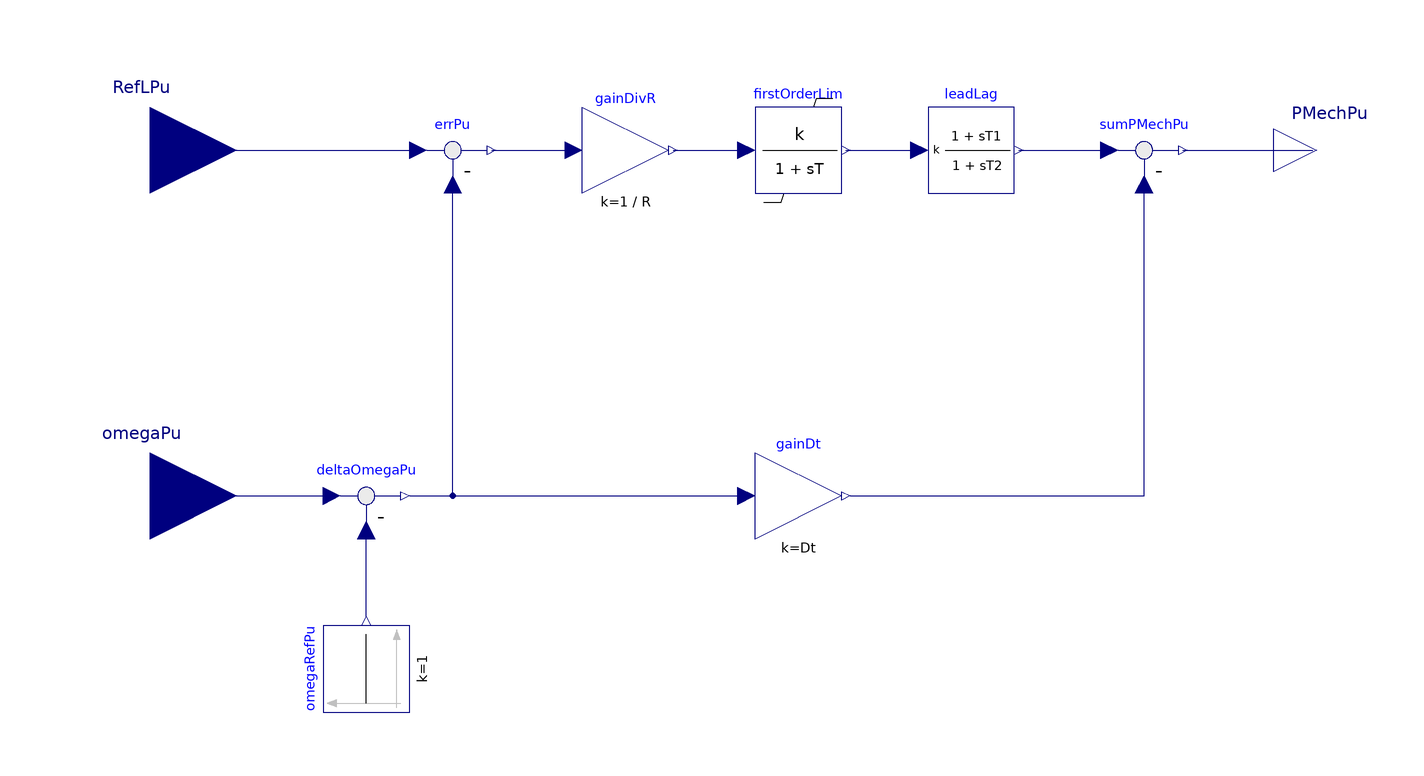

The component connection diagram of the Modelica model below, drawn from its own Placement and Line annotations.

model IEEE_TGOV1 "Simple Steam Turbine Governor - IEEE type TGOV1"
  extends Controls.BaseClasses.BaseControllerFramework;

  parameter SI.PerUnit VMax = 1 "Maximum gate limit in p.u.";
  parameter SI.PerUnit VMin = 0 "Minimum gate limit in p.u.";
  parameter SI.PerUnit R = 0.05 "Controller Droop";
  parameter SI.PerUnit Dt = 0 "Frictional losses factor";
  parameter SI.Time T1 = 0.5 "Governor time constant";
  parameter SI.Time T2 = 3 "Turbine derivative time constant";
  parameter SI.Time T3 = 10 "Turbine delay time constant";
  parameter SI.PerUnit PMechPuStart = 1 "Required start value of PmechPu when fixInitialControlledVariable = true" annotation(Dialog(enable = fixInitialControlledVariable));
  parameter SI.PerUnit oversaturationPu = 0.1 "abs(u-usat)/(Vmax-Vmin) in case of saturated initial condition" annotation(Dialog(enable = fixInitialControlledVariable));
  final parameter Real delta = (firstOrderLim.yMax - firstOrderLim.yMin)*oversaturationPu "Actuator saturation margin";

  Modelica.Blocks.Interfaces.RealInput RefLPu "Reference frequency/load input [pu]" annotation(
    Placement(visible = true, transformation(origin = {-140, 50}, extent = {{-20, -20}, {20, 20}}, rotation = 0), iconTransformation(origin = {-100, 40}, extent = {{-20, -20}, {20, 20}}, rotation = 0)));
  Modelica.Blocks.Interfaces.RealInput omegaPu "Frequency [pu]" annotation(
    Placement(visible = true, transformation(origin = {-140, -30}, extent = {{-20, -20}, {20, 20}}, rotation = 0), iconTransformation(origin = {-100, -40}, extent = {{-20, -20}, {20, 20}}, rotation = 0)));
  Modelica.Blocks.Interfaces.RealOutput PMechPu "Mechanical turbine power [pu]" annotation(
    Placement(visible = true, transformation(origin = {130,50}, extent = {{-10, -10}, {10, 10}}, rotation = 0), iconTransformation(origin = {100, 3.55271e-15}, extent = {{-20, -20}, {20, 20}}, rotation = 0)));
  Modelica.Blocks.Math.Feedback errPu annotation(
    Placement(visible = true, transformation(origin = {-70, 50}, extent = {{-10, -10}, {10, 10}}, rotation = 0)));
  Modelica.Blocks.Math.Feedback deltaOmegaPu annotation(
    Placement(visible = true, transformation(origin = {-90, -30}, extent = {{-10, -10}, {10, 10}}, rotation = 0)));
  Modelica.Blocks.Sources.Constant omegaRefPu(k = 1)  annotation(
    Placement(visible = true, transformation(origin = {-90, -70}, extent = {{-10, -10}, {10, 10}}, rotation = 90)));
  Modelica.Blocks.Math.Gain gainDt(k = Dt)  annotation(
    Placement(visible = true, transformation(origin = {10, -30}, extent = {{-10, -10}, {10, 10}}, rotation = 0)));
  Modelica.Blocks.Math.Gain gainDivR(k = 1 / R)  annotation(
    Placement(visible = true, transformation(origin = {-30, 50}, extent = {{-10, -10}, {10, 10}}, rotation = 0)));
  PowerGrids.Controls.FirstOrderWithNonWindupLimiter firstOrderLim(T = T1, initType = Modelica.Blocks.Types.Init.SteadyState, k = 1, yMax = VMax, yMin = VMin)  annotation(
    Placement(visible = true, transformation(origin = {10, 50}, extent = {{-10, -10}, {10, 10}}, rotation = 0)));
  PowerGrids.Controls.LeadLag leadLag(T1 = T2, T2 = T3, initType = Modelica.Blocks.Types.Init.SteadyState, k = 1)  annotation(
    Placement(visible = true, transformation(origin = {50, 50}, extent = {{-10, -10}, {10, 10}}, rotation = 0)));
  Modelica.Blocks.Math.Feedback sumPMechPu annotation(
    Placement(visible = true, transformation(origin = {90, 50}, extent = {{-10, -10}, {10, 10}}, rotation = 0)));
initial equation
  /* The following equation could be written as
 
    if fixInitialControlledVariable then
      if firstOrderLim.u > firstOrderLim.yMax then
        firstOrderLim.u = firstOrderLim.yMax + delta;
      elseif firstOrderLim.u < firstOrderLim.yMin then
        firstOrderLim.u = firstOrderLim.yMin - delta;
      else
        PMechPu = PMechPuStart;
      end if;
    end if;
      
      However, we need to use homotopy with a simplified linear model, to
      avoid the need of explicitly initializing all the internal controller
      variables. This is only possible by writing those equations in implicit form
  */
  if fixInitialControlledVariable then
    0 = homotopy(
      actual = if firstOrderLim.u > firstOrderLim.yMax then firstOrderLim.u - (firstOrderLim.yMax + delta)
               else if firstOrderLim.u < firstOrderLim.yMin then firstOrderLim.u - (firstOrderLim.yMin - delta)
               else PMechPu - PMechPuStart,
      simplified = PMechPu - PMechPuStart);
  end if;
equation
  connect(omegaRefPu.y, deltaOmegaPu.u2) annotation(
    Line(points = {{-90, -58}, {-90, -58}, {-90, -38}, {-90, -38}}, color = {0, 0, 127}));
  connect(gainDt.y, sumPMechPu.u2) annotation(
    Line(points = {{22, -30}, {90, -30}, {90, 42}, {90, 42}}, color = {0, 0, 127}));
  connect(deltaOmegaPu.y, gainDt.u) annotation(
    Line(points = {{-80, -30}, {-2, -30}, {-2, -30}, {-2, -30}}, color = {0, 0, 127}));
  connect(deltaOmegaPu.y, errPu.u2) annotation(
    Line(points = {{-80, -30}, {-70, -30}, {-70, 42}, {-70, 42}}, color = {0, 0, 127}));
  connect(sumPMechPu.y, PMechPu) annotation(
    Line(points = {{99, 50}, {121, 50}, {121, 50}, {129, 50}}, color = {0, 0, 127}));
  connect(leadLag.y, sumPMechPu.u1) annotation(
    Line(points = {{61, 50}, {79, 50}, {79, 50}, {81, 50}}, color = {0, 0, 127}));
  connect(firstOrderLim.y, leadLag.u) annotation(
    Line(points = {{21, 50}, {37, 50}, {37, 50}, {37, 50}}, color = {0, 0, 127}));
  connect(gainDivR.y, firstOrderLim.u) annotation(
    Line(points = {{-19, 50}, {-3, 50}, {-3, 50}, {-3, 50}}, color = {0, 0, 127}));
  connect(errPu.y, gainDivR.u) annotation(
    Line(points = {{-61, 50}, {-43, 50}, {-43, 50}, {-43, 50}}, color = {0, 0, 127}));
  connect(RefLPu, errPu.u1) annotation(
    Line(points = {{-140, 50}, {-78, 50}}, color = {0, 0, 127}));
  connect(omegaPu, deltaOmegaPu.u1) annotation(
    Line(points = {{-140, -30}, {-100, -30}, {-100, -30}, {-98, -30}}, color = {0, 0, 127}));
  annotation(
    Icon(coordinateSystem(grid = {0.1, 0.1}, initialScale = 0.1), graphics = {Rectangle(origin = {-1, -1}, extent = {{-99, 101}, {101, -99}}), Text(origin = {49, -25}, extent = {{-127, 27}, {33, -49}}, textString = "TGOV1"), Text(origin = {0, 120}, lineColor = {0, 0, 255}, extent = {{-80, 12}, {80, -12}}, textString = "%name"), Text(origin = {-6, 46}, extent = {{-60, 26}, {70, -40}}, textString = "IEEE")}),
    Diagram(coordinateSystem(extent = {{-200, -100}, {200, 100}})),
  Documentation(info = "<html>
<p>The class implements a model of a simple steam turbine governor according to the IEEE technical report PES-TR1 Jan 2013.</p>
<p>The type implemented is the TGOV1, described in the chapter 2.2 of the same IEEE technical report PES-TR1 Jan 2013.</p>
<p>If <code>fixInitialControlledVariable = true</code>, an initial equation is added to ensure that the mechanical power output <code>PMechPu</code> is equal to its start value <code>PMechPuStart</code>. In order to fulfill this condition, the initial value of the reference signal should be free, so that the Modelica tool can back-compute it automatically. For this purpose, the <a href=\"modelica://PowerGrids.Controls.FreeOffset\">PowerGrids.Controls.FreeOffset</a> block should be used to generate the reference signal to be connected to the <code>VrefPu</code> input.</p>
<p>In case the condition <code>PMechPu = PMechPuStart</code> cannot be fulfilled without violating the controller saturations, then an alternative initial condition is enforced, which prescribes the saturation block input so as to obtain a certain degree of oversaturation <code>oversaturationPu</code>. This allows to back-compute a unique initial value of the reference signal, which is of course dependent on <code>oversaturationPu</code> and hence somewhat arbitrary.</p>
</html>"));
end IEEE_TGOV1;